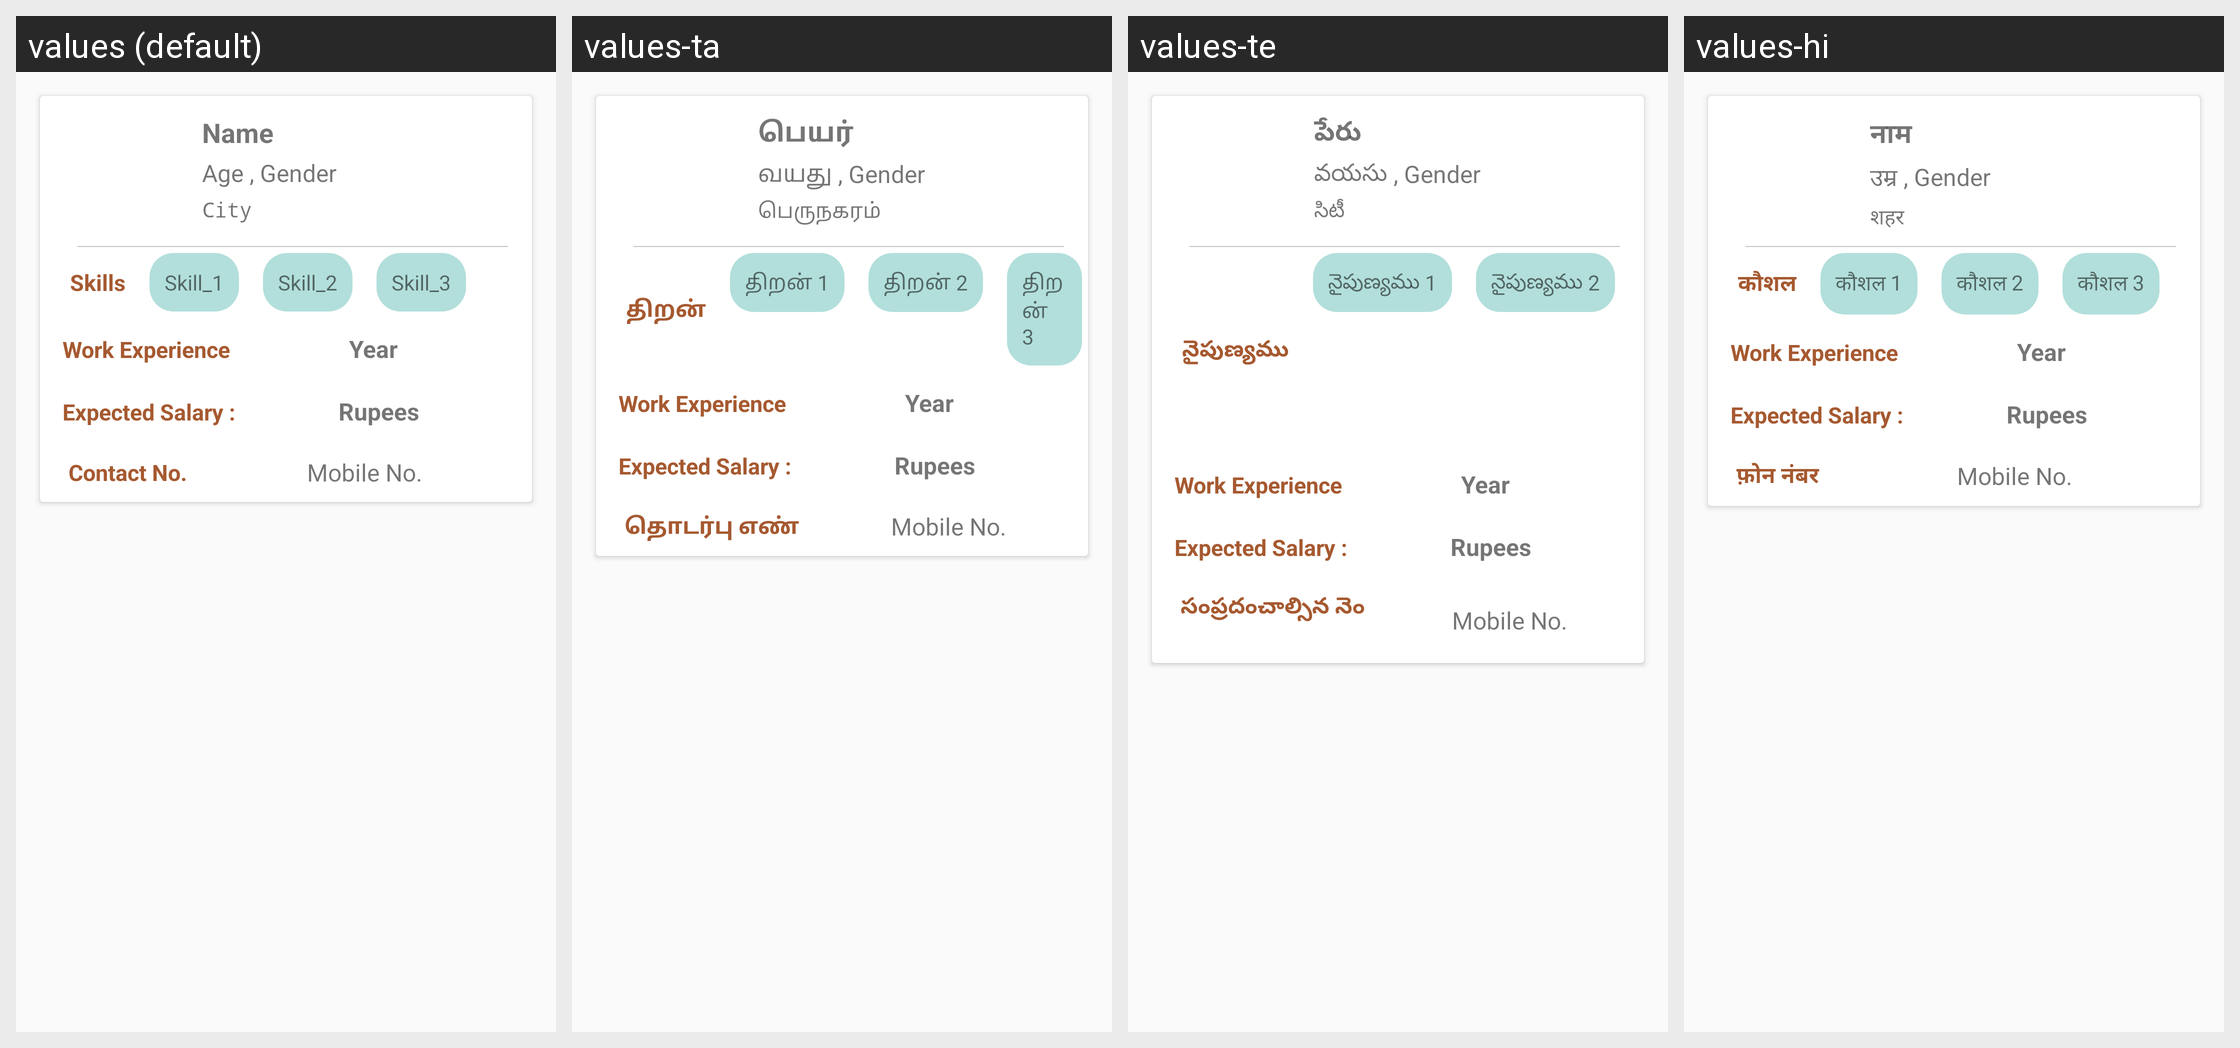

Here is an Android app screen in its default locale and in the app's own translations. Write out the translated-string differences for the strings that appear on this screen.
Android screen res/layout/suggestion_employee_list.xml rendered under 4 locales, left to right: values (default), values-ta, values-te, values-hi. Device: Nexus 5 (rendered at 1080×1920; each locale shown at half size, 540×960, under a caption strip naming it); theme AppTheme.
Strings drawn on this screen, with the default value and each locale's value (text and hints the layout hard-codes, and strings that could not be matched under every locale, appear in the picture but are not listed):

name
  values: Name
  values-ta: பெயர்
  values-te: పేరు
  values-hi: नाम

age
  values: Age
  values-ta: வயது
  values-te: వయసు
  values-hi: उम्र

gender
  values: , Gender
  values-ta: , Gender  [not translated; the default value is used]
  values-te: , Gender  [not translated; the default value is used]
  values-hi: , Gender  [not translated; the default value is used]

city
  values: City
  values-ta: பெருநகரம்
  values-te: సిటీ
      
  values-hi: शहर

skill
  values: Skills
  values-ta: திறன்
  values-te: నైపుణ్యము
  values-hi: कौशल

skill1
  values: Skill_1
  values-ta: திறன் 1
  values-te: నైపుణ్యము 1
  values-hi: कौशल 1

skill2
  values: Skill_2
  values-ta: திறன் 2
  values-te: నైపుణ్యము 2
  values-hi: कौशल 2

contact
  values: Contact No.
  values-ta: தொடர்பு எண்
  values-te: సంప్రదంచాల్సిన నెం
      
  values-hi: फ़ोन नंबर
